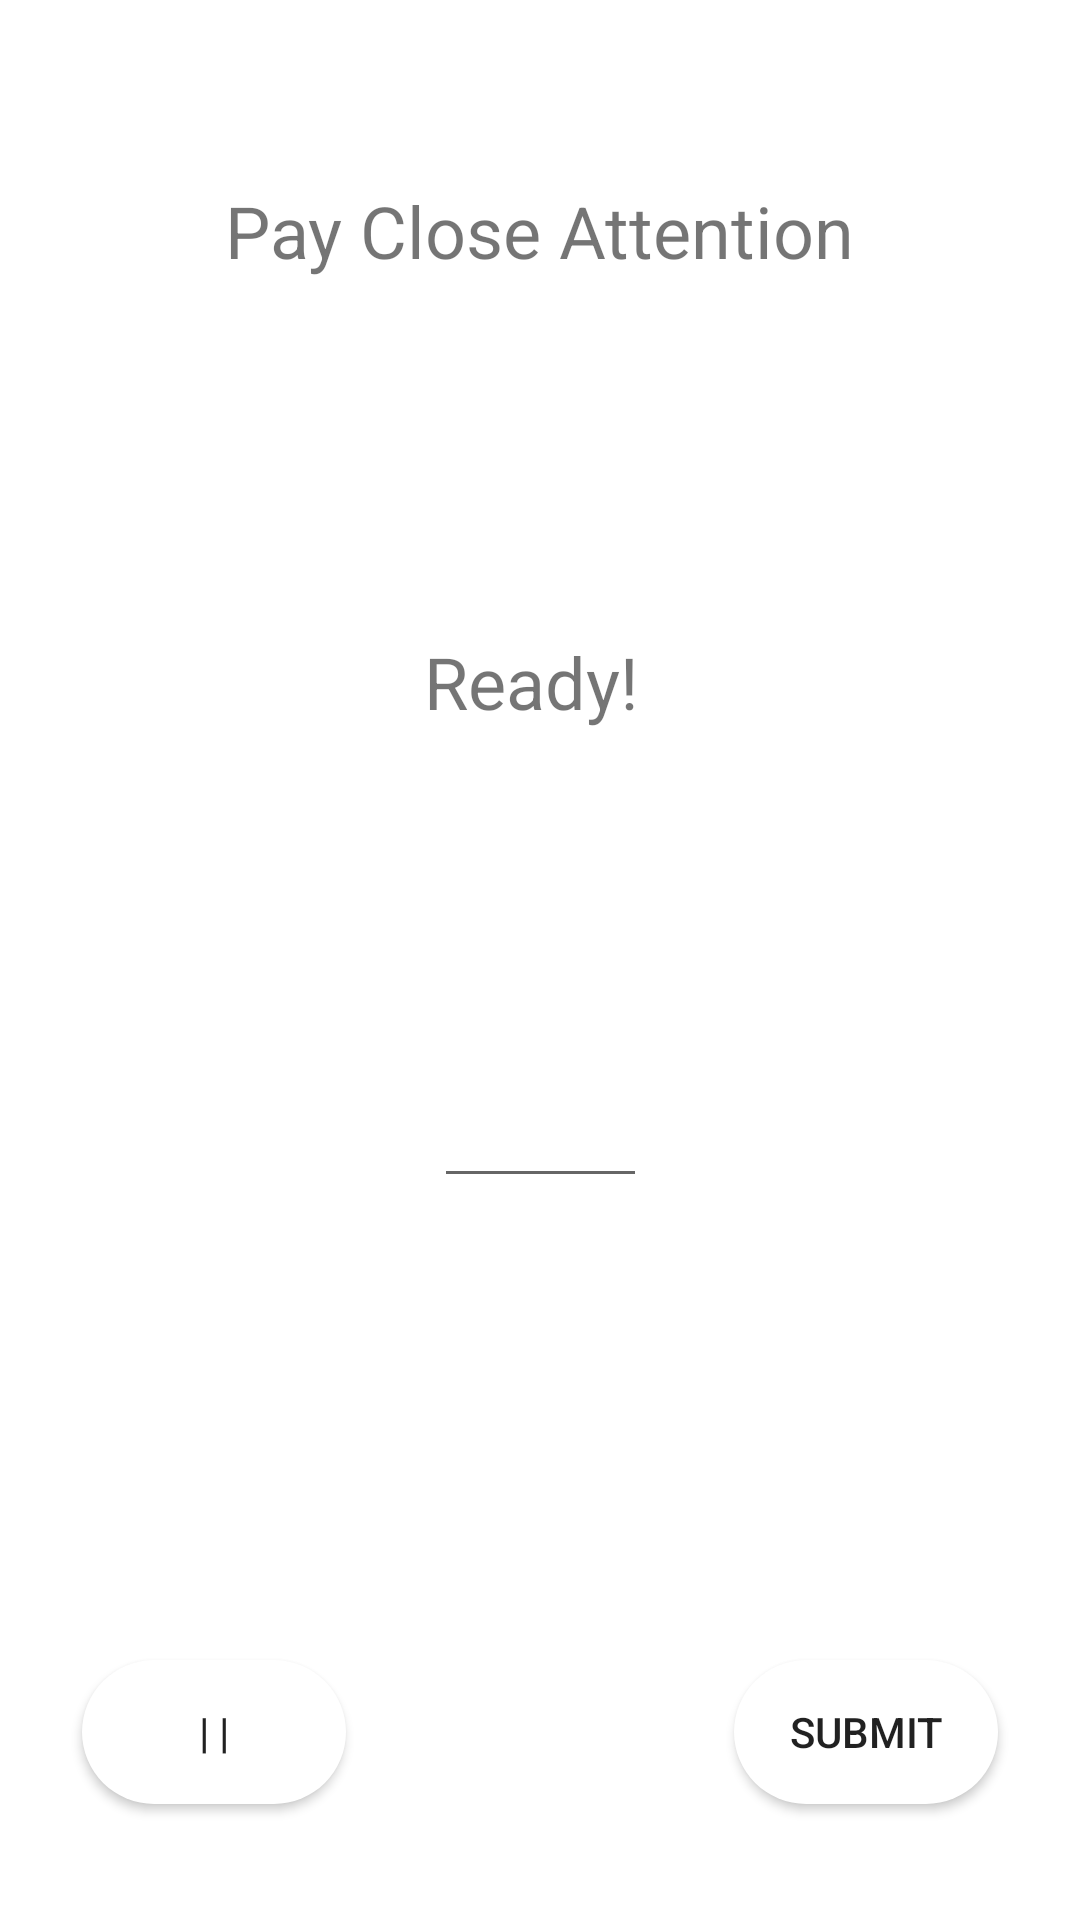

This screen was rendered from an Android layout file. Write that file and the resources it references.
<!-- AndroidManifest.xml: application theme Theme.MAT_MEMO_PUZZLE -->
<!-- res/layout/activity_medium_level.xml -->
<?xml version="1.0" encoding="utf-8"?>
<androidx.constraintlayout.widget.ConstraintLayout xmlns:android="http://schemas.android.com/apk/res/android"
    xmlns:app="http://schemas.android.com/apk/res-auto"
    xmlns:tools="http://schemas.android.com/tools"
    android:layout_width="match_parent"
    android:layout_height="match_parent"
    tools:context=".MediumLevel">

    <androidx.constraintlayout.widget.Group
        android:id="@+id/group"
        android:layout_width="wrap_content"
        android:layout_height="wrap_content" />

    <androidx.constraintlayout.helper.widget.Flow
        android:id="@+id/flow"
        android:layout_width="wrap_content"
        android:layout_height="wrap_content"
        app:layout_constraintHorizontal_bias="0.5"
        app:layout_constraintStart_toStartOf="parent"
        tools:ignore="MissingConstraints"
        tools:layout_editor_absoluteY="103dp" />

    <Button
        android:id="@+id/submitBtn"
        android:layout_width="wrap_content"
        android:layout_height="wrap_content"
        android:background="@drawable/rounded_corner"
        android:text="submit"
        app:layout_constraintBottom_toBottomOf="parent"
        app:layout_constraintEnd_toEndOf="parent"
        app:layout_constraintHorizontal_bias="0.9"
        app:layout_constraintStart_toStartOf="parent"
        app:layout_constraintTop_toBottomOf="@+id/tableLayout4"
        app:layout_constraintVertical_bias="0.8"
        tools:ignore="MissingConstraints" />

    <Button
        android:id="@+id/pauseBtn"
        android:layout_width="wrap_content"
        android:layout_height="wrap_content"
        android:background="@drawable/rounded_corner"
        android:text="| |"
        app:layout_constraintBottom_toBottomOf="parent"
        app:layout_constraintEnd_toEndOf="parent"
        app:layout_constraintHorizontal_bias="0.1"
        app:layout_constraintStart_toStartOf="parent"
        app:layout_constraintTop_toBottomOf="@+id/tableLayout4"
        app:layout_constraintVertical_bias="0.8"
        tools:ignore="MissingConstraints" />

    <TableLayout
        android:id="@+id/tableLayout4"
        android:layout_width="wrap_content"
        android:layout_height="wrap_content"
        app:layout_constraintBottom_toBottomOf="parent"
        app:layout_constraintEnd_toEndOf="parent"
        app:layout_constraintStart_toStartOf="parent"
        app:layout_constraintTop_toTopOf="parent"
        app:layout_constraintVertical_bias="0.6">

        <TableRow
            android:layout_width="match_parent"
            android:layout_height="match_parent">

            <EditText
                android:id="@+id/userInput"
                android:layout_width="71dp"
                android:layout_height="38dp"
                android:ems="10"
                android:inputType="number"
                android:text=""
                android:textColor="@color/black" />
        </TableRow>

    </TableLayout>

    <TextView
        android:id="@+id/displayList"
        android:layout_width="wrap_content"
        android:layout_height="wrap_content"
        android:text="Ready! "
        android:textSize="24sp"
        app:layout_constraintBottom_toTopOf="@+id/tableLayout4"
        app:layout_constraintEnd_toEndOf="parent"
        app:layout_constraintStart_toStartOf="parent"
        app:layout_constraintTop_toBottomOf="@+id/displayInstructions" />

    <TextView
        android:id="@+id/displayInstructions"
        android:layout_width="wrap_content"
        android:layout_height="wrap_content"
        android:text="Pay Close Attention"
        android:textSize="24sp"
        app:layout_constraintBottom_toBottomOf="parent"
        app:layout_constraintEnd_toEndOf="parent"
        app:layout_constraintStart_toStartOf="parent"
        app:layout_constraintTop_toTopOf="parent"
        app:layout_constraintVertical_bias="0.100000024" />

</androidx.constraintlayout.widget.ConstraintLayout>
<!-- resources referenced by this layout -->
<resources>
  <!-- drawable rounded_corner (drawable) -->
  <?xml version="1.0" encoding="utf-8"?>
      <shape xmlns:android="http://schemas.android.com/apk/res/android">
          <solid android:color="#fff"/>
          <corners
              android:radius="45dp" />
  </shape>
  <style name="Theme.MAT_MEMO_PUZZLE" parent="Theme.MaterialComponents.DayNight.DarkActionBar">
          
          <item name="colorPrimary">@color/purple_500</item>
          <item name="colorPrimaryVariant">@color/purple_700</item>
          <item name="colorOnPrimary">@color/white</item>
          
          <item name="colorSecondary">@color/teal_200</item>
          <item name="colorSecondaryVariant">@color/teal_700</item>
          <item name="colorOnSecondary">@color/black</item>
          
          <item name="android:statusBarColor" tools:targetApi="l">?attr/colorPrimaryVariant</item>
          
      </style>
  <!-- not gathered from this repository: default colours our renderer supplied (Android Studio template values) -->
  <color name="purple_500">#FF6200EE</color>
  <color name="purple_700">#FF3700B3</color>
  <color name="teal_200">#FF03DAC5</color>
  <color name="teal_700">#FF018786</color>
  <color name="black">#FF000000</color>
  <color name="white">#FFFFFFFF</color>
</resources>
